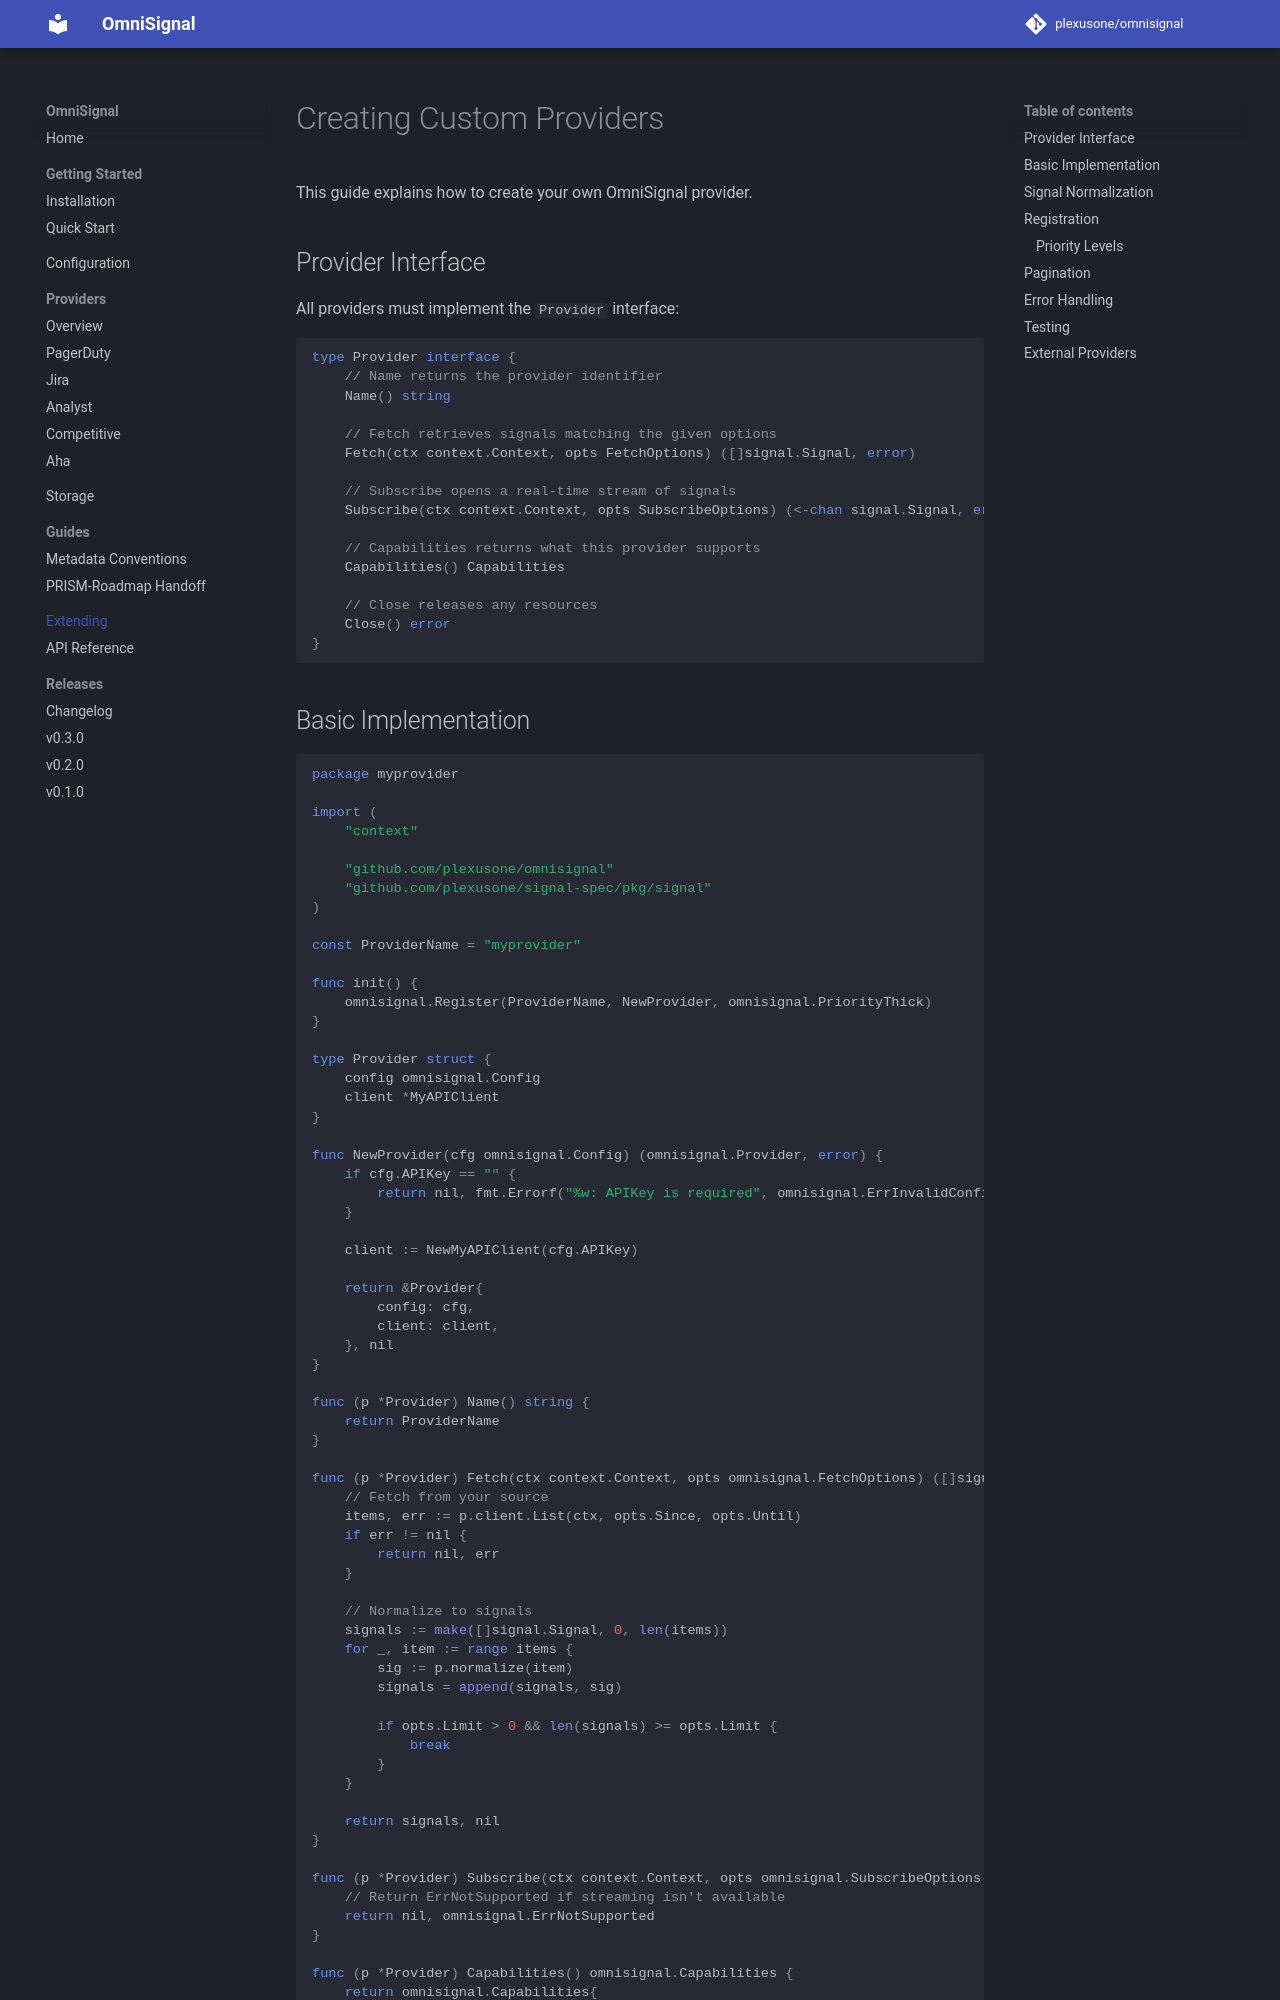

repository: plexusone/omnisignal · page: extending/index.html · generator: mkdocs

# Creating Custom Providers

This guide explains how to create your own OmniSignal provider.

## Provider Interface

All providers must implement the `Provider` interface:

```go
type Provider interface {
    // Name returns the provider identifier
    Name() string

    // Fetch retrieves signals matching the given options
    Fetch(ctx context.Context, opts FetchOptions) ([]signal.Signal, error)

    // Subscribe opens a real-time stream of signals
    Subscribe(ctx context.Context, opts SubscribeOptions) (<-chan signal.Signal, error)

    // Capabilities returns what this provider supports
    Capabilities() Capabilities

    // Close releases any resources
    Close() error
}
```
